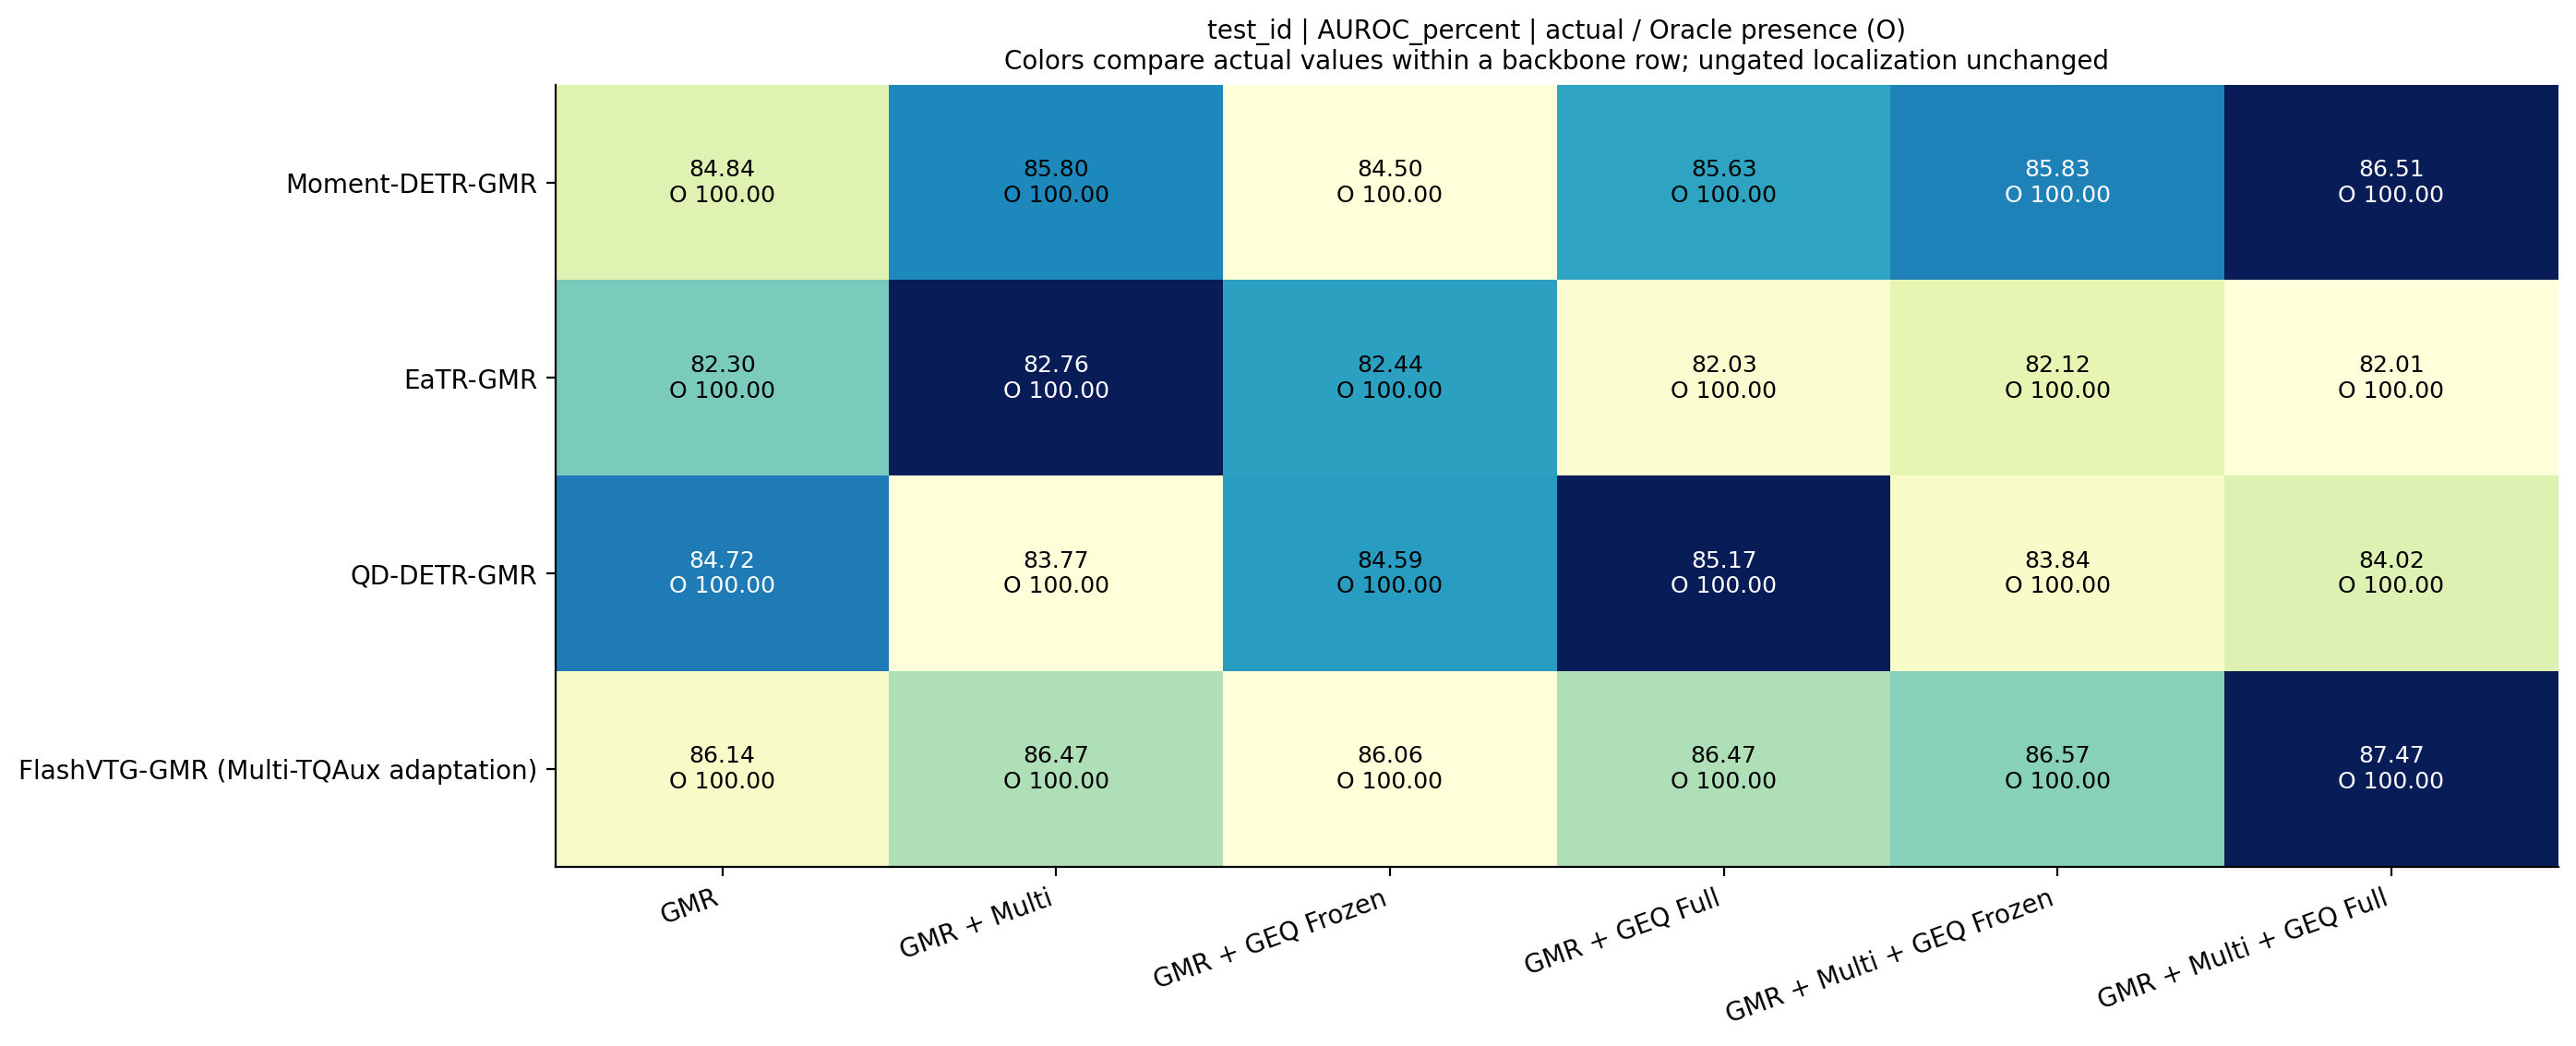

Data behind this chart, as committed beside it:
row, method, actual, oracle
Moment-DETR-GMR, GMR, 84.84, 100.0
Moment-DETR-GMR, GMR + Multi, 85.8, 100.0
Moment-DETR-GMR, GMR + GEQ Frozen, 84.5, 100.0
Moment-DETR-GMR, GMR + GEQ Full, 85.63, 100.0
Moment-DETR-GMR, GMR + Multi + GEQ Frozen, 85.83, 100.0
Moment-DETR-GMR, GMR + Multi + GEQ Full, 86.51, 100.0
EaTR-GMR, GMR, 82.3, 100.0
EaTR-GMR, GMR + Multi, 82.76, 100.0
EaTR-GMR, GMR + GEQ Frozen, 82.44, 100.0
EaTR-GMR, GMR + GEQ Full, 82.03, 100.0
EaTR-GMR, GMR + Multi + GEQ Frozen, 82.12, 100.0
EaTR-GMR, GMR + Multi + GEQ Full, 82.01, 100.0
QD-DETR-GMR, GMR, 84.72, 100.0
QD-DETR-GMR, GMR + Multi, 83.77, 100.0
QD-DETR-GMR, GMR + GEQ Frozen, 84.59, 100.0
QD-DETR-GMR, GMR + GEQ Full, 85.17, 100.0
QD-DETR-GMR, GMR + Multi + GEQ Frozen, 83.84, 100.0
QD-DETR-GMR, GMR + Multi + GEQ Full, 84.02, 100.0
FlashVTG-GMR (Multi-TQAux adaptation), GMR, 86.14, 100.0
FlashVTG-GMR (Multi-TQAux adaptation), GMR + Multi, 86.47, 100.0
FlashVTG-GMR (Multi-TQAux adaptation), GMR + GEQ Frozen, 86.06, 100.0
FlashVTG-GMR (Multi-TQAux adaptation), GMR + GEQ Full, 86.47, 100.0
FlashVTG-GMR (Multi-TQAux adaptation), GMR + Multi + GEQ Frozen, 86.57, 100.0
FlashVTG-GMR (Multi-TQAux adaptation), GMR + Multi + GEQ Full, 87.47, 100.0
